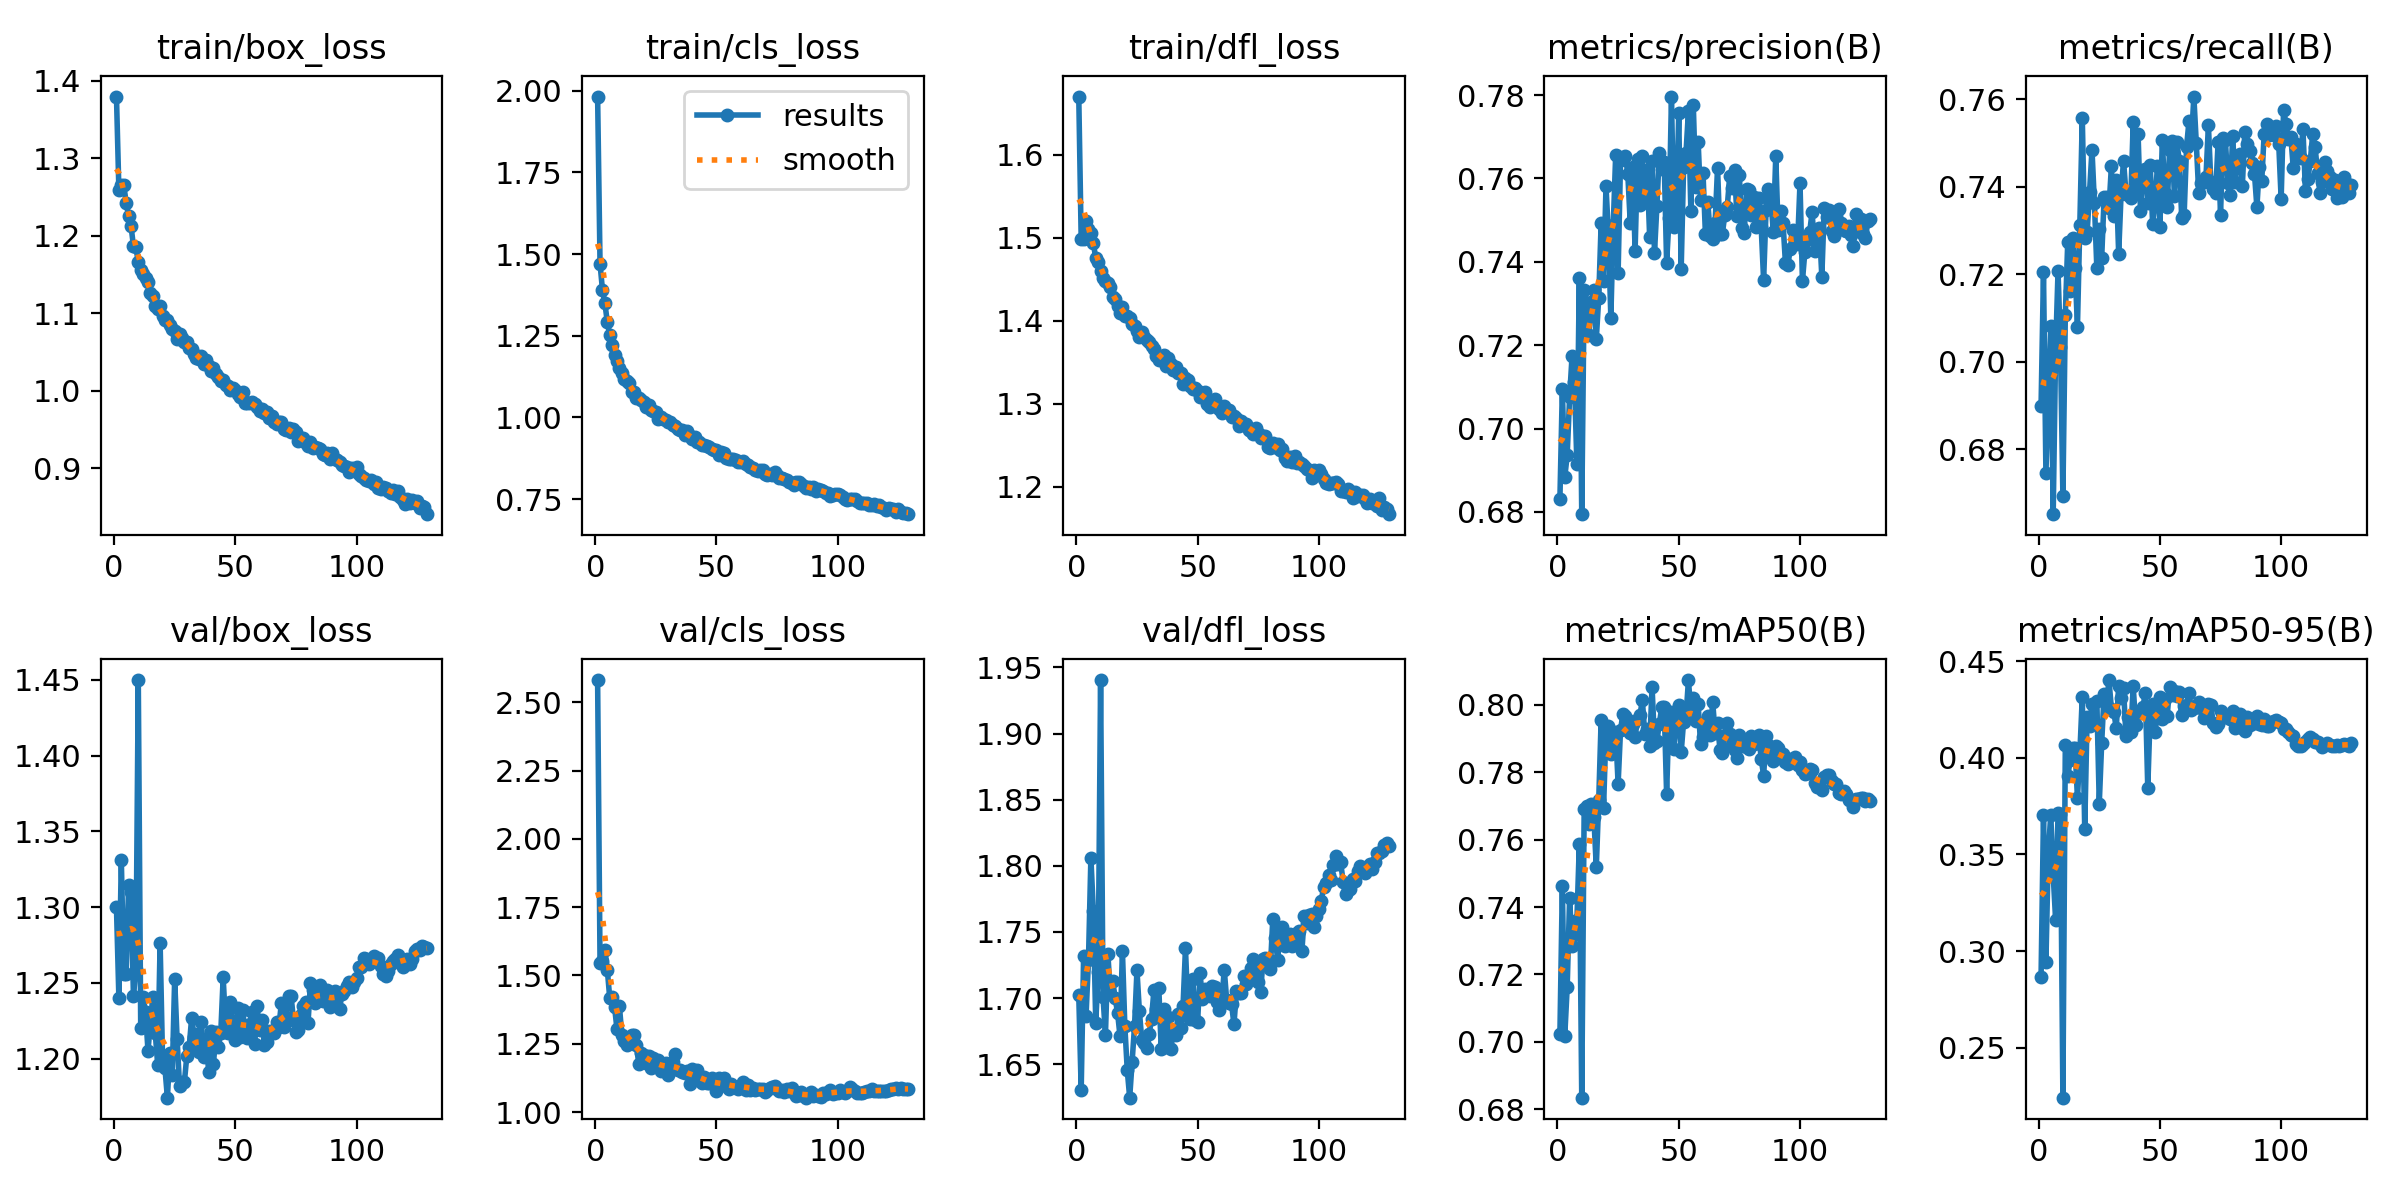

Source data for this figure (header and first rows):
epoch, time, train/box_loss, train/cls_loss, train/dfl_loss, metrics/precision(B), metrics/recall(B), metrics/mAP50(B), metrics/mAP50-95(B), val/box_loss, val/cls_loss, val/dfl_loss, lr/pg0, lr/pg1, lr/pg2, lr/pg3, lr/pg4, lr/pg5, lr/pg6, lr/pg7
1, 53.16, 1.38, 1.982, 1.67, 0.6832, 0.6898, 0.7024, 0.2868, 1.3, 2.581, 1.702, 0.009972, 0.003324, 0.009972, 0.003324, 0.009972, 0.003324, 0.009972, 0.003324
2, 98.11, 1.259, 1.47, 1.498, 0.7094, 0.7206, 0.7464, 0.3704, 1.24, 1.544, 1.63, 0.01987, 0.006625, 0.01987, 0.006625, 0.01987, 0.006625, 0.01987, 0.006625
3, 141, 1.265, 1.39, 1.498, 0.6883, 0.6746, 0.7017, 0.2944, 1.331, 1.554, 1.732, 0.02968, 0.009892, 0.02968, 0.009892, 0.02968, 0.009892, 0.02968, 0.009892
4, 184.3, 1.266, 1.349, 1.52, 0.6936, 0.6911, 0.7162, 0.3512, 1.256, 1.592, 1.687, 0.02955, 0.009851, 0.02955, 0.009851, 0.02955, 0.009851, 0.02955, 0.009851
5, 226.4, 1.243, 1.292, 1.51, 0.7075, 0.7082, 0.7427, 0.3705, 1.256, 1.521, 1.729, 0.02941, 0.009802, 0.02941, 0.009802, 0.02941, 0.009802, 0.02941, 0.009802
6, 270, 1.225, 1.251, 1.505, 0.7173, 0.6652, 0.7283, 0.3394, 1.314, 1.417, 1.806, 0.02926, 0.009753, 0.02926, 0.009753, 0.02926, 0.009753, 0.02926, 0.009753
7, 312.3, 1.213, 1.221, 1.494, 0.7112, 0.7027, 0.7317, 0.3161, 1.31, 1.422, 1.766, 0.02911, 0.009703, 0.02911, 0.009703, 0.02911, 0.009703, 0.02911, 0.009703
8, 356.2, 1.187, 1.192, 1.475, 0.6915, 0.7208, 0.7361, 0.3715, 1.241, 1.383, 1.681, 0.02896, 0.009654, 0.02896, 0.009654, 0.02896, 0.009654, 0.02896, 0.009654
9, 398.9, 1.185, 1.173, 1.47, 0.7361, 0.7033, 0.7585, 0.3707, 1.259, 1.303, 1.72, 0.02881, 0.009604, 0.02881, 0.009604, 0.02881, 0.009604, 0.02881, 0.009604
10, 442, 1.166, 1.153, 1.46, 0.6795, 0.6694, 0.6835, 0.2242, 1.45, 1.387, 1.94, 0.02866, 0.009555, 0.02866, 0.009555, 0.02866, 0.009555, 0.02866, 0.009555
11, 484.6, 1.156, 1.136, 1.451, 0.7332, 0.7106, 0.7689, 0.4064, 1.221, 1.281, 1.701, 0.02851, 0.009505, 0.02851, 0.009505, 0.02851, 0.009505, 0.02851, 0.009505
12, 526.9, 1.15, 1.117, 1.448, 0.7301, 0.7274, 0.7699, 0.3904, 1.241, 1.262, 1.672, 0.02837, 0.009456, 0.02837, 0.009456, 0.02837, 0.009456, 0.02837, 0.009456
13, 570.3, 1.145, 1.112, 1.446, 0.7225, 0.7161, 0.7646, 0.3986, 1.231, 1.246, 1.734, 0.02822, 0.009406, 0.02822, 0.009406, 0.02822, 0.009406, 0.02822, 0.009406
14, 612.5, 1.141, 1.107, 1.441, 0.7303, 0.7282, 0.7706, 0.4051, 1.205, 1.258, 1.703, 0.02807, 0.009357, 0.02807, 0.009357, 0.02807, 0.009357, 0.02807, 0.009357
15, 656.1, 1.126, 1.078, 1.429, 0.7332, 0.7215, 0.7666, 0.4052, 1.224, 1.283, 1.713, 0.02792, 0.009307, 0.02792, 0.009307, 0.02792, 0.009307, 0.02792, 0.009307
16, 698.5, 1.122, 1.077, 1.426, 0.7215, 0.7079, 0.7517, 0.3792, 1.241, 1.282, 1.7, 0.02777, 0.009258, 0.02777, 0.009258, 0.02777, 0.009258, 0.02777, 0.009258
17, 742.3, 1.11, 1.059, 1.418, 0.7313, 0.7314, 0.7716, 0.4027, 1.217, 1.245, 1.689, 0.02762, 0.009208, 0.02762, 0.009208, 0.02762, 0.009208, 0.02762, 0.009208
18, 785.1, 1.105, 1.06, 1.41, 0.7492, 0.7557, 0.7955, 0.4315, 1.196, 1.176, 1.671, 0.02748, 0.009158, 0.02748, 0.009158, 0.02748, 0.009158, 0.02748, 0.009158
19, 828.2, 1.109, 1.053, 1.416, 0.7355, 0.7282, 0.7693, 0.3634, 1.276, 1.217, 1.736, 0.02733, 0.009109, 0.02733, 0.009109, 0.02733, 0.009109, 0.02733, 0.009109
20, 871.1, 1.096, 1.046, 1.406, 0.7581, 0.7296, 0.7925, 0.4211, 1.2, 1.208, 1.679, 0.02718, 0.009059, 0.02718, 0.009059, 0.02718, 0.009059, 0.02718, 0.009059
21, 913.8, 1.091, 1.033, 1.406, 0.7467, 0.7388, 0.7935, 0.4163, 1.194, 1.179, 1.645, 0.02703, 0.00901, 0.02703, 0.00901, 0.02703, 0.00901, 0.02703, 0.00901
22, 956.9, 1.091, 1.04, 1.403, 0.7266, 0.7485, 0.7855, 0.4276, 1.174, 1.204, 1.625, 0.02688, 0.00896, 0.02688, 0.00896, 0.02688, 0.00896, 0.02688, 0.00896
23, 998.6, 1.084, 1.023, 1.396, 0.7489, 0.7363, 0.7866, 0.4178, 1.204, 1.163, 1.652, 0.02673, 0.008911, 0.02673, 0.008911, 0.02673, 0.008911, 0.02673, 0.008911
24, 1042, 1.08, 1.018, 1.394, 0.7657, 0.7214, 0.7918, 0.4292, 1.189, 1.198, 1.679, 0.02658, 0.008861, 0.02658, 0.008861, 0.02658, 0.008861, 0.02658, 0.008861
25, 1083, 1.077, 1.017, 1.388, 0.7374, 0.7304, 0.7765, 0.3762, 1.253, 1.185, 1.721, 0.02644, 0.008812, 0.02644, 0.008812, 0.02644, 0.008812, 0.02644, 0.008812
26, 1126, 1.066, 0.9969, 1.38, 0.7644, 0.7238, 0.7926, 0.4078, 1.213, 1.189, 1.69, 0.02629, 0.008762, 0.02629, 0.008762, 0.02629, 0.008762, 0.02629, 0.008762
27, 1168, 1.073, 1.003, 1.386, 0.7646, 0.7376, 0.7973, 0.4331, 1.182, 1.149, 1.668, 0.02614, 0.008713, 0.02614, 0.008713, 0.02614, 0.008713, 0.02614, 0.008713
28, 1211, 1.068, 0.9965, 1.381, 0.7655, 0.7377, 0.7967, 0.427, 1.185, 1.159, 1.666, 0.02599, 0.008663, 0.02599, 0.008663, 0.02599, 0.008663, 0.02599, 0.008663
29, 1253, 1.063, 0.9909, 1.377, 0.761, 0.7351, 0.7955, 0.4402, 1.184, 1.178, 1.662, 0.02584, 0.008614, 0.02584, 0.008614, 0.02584, 0.008614, 0.02584, 0.008614
30, 1295, 1.062, 0.9874, 1.375, 0.7493, 0.7447, 0.7916, 0.4254, 1.202, 1.137, 1.673, 0.02569, 0.008564, 0.02569, 0.008564, 0.02569, 0.008564, 0.02569, 0.008564
31, 1338, 1.055, 0.9855, 1.369, 0.7627, 0.7333, 0.7943, 0.4238, 1.208, 1.166, 1.684, 0.02555, 0.008515, 0.02555, 0.008515, 0.02555, 0.008515, 0.02555, 0.008515
32, 1380, 1.054, 0.9783, 1.366, 0.7427, 0.7415, 0.7905, 0.4152, 1.227, 1.183, 1.706, 0.0254, 0.008466, 0.0254, 0.008466, 0.0254, 0.008466, 0.0254, 0.008466
33, 1424, 1.048, 0.9741, 1.358, 0.7647, 0.7247, 0.7956, 0.4371, 1.215, 1.213, 1.692, 0.02525, 0.008416, 0.02525, 0.008416, 0.02525, 0.008416, 0.02525, 0.008416
34, 1466, 1.042, 0.9657, 1.353, 0.7535, 0.7383, 0.7969, 0.4309, 1.217, 1.154, 1.708, 0.0251, 0.008367, 0.0251, 0.008367, 0.0251, 0.008367, 0.0251, 0.008367
35, 1510, 1.041, 0.9615, 1.355, 0.7653, 0.746, 0.8013, 0.4359, 1.204, 1.153, 1.662, 0.02495, 0.008317, 0.02495, 0.008317, 0.02495, 0.008317, 0.02495, 0.008317
36, 1552, 1.045, 0.9613, 1.359, 0.7549, 0.7386, 0.7912, 0.4113, 1.224, 1.146, 1.692, 0.0248, 0.008268, 0.0248, 0.008268, 0.0248, 0.008268, 0.0248, 0.008268
37, 1595, 1.035, 0.945, 1.346, 0.762, 0.7382, 0.7926, 0.4213, 1.201, 1.142, 1.663, 0.02465, 0.008218, 0.02465, 0.008218, 0.02465, 0.008218, 0.02465, 0.008218
38, 1638, 1.039, 0.9575, 1.355, 0.746, 0.7373, 0.7877, 0.4135, 1.213, 1.15, 1.685, 0.02451, 0.008169, 0.02451, 0.008169, 0.02451, 0.008169, 0.02451, 0.008169
39, 1680, 1.032, 0.9421, 1.348, 0.7643, 0.7547, 0.8054, 0.4369, 1.192, 1.102, 1.662, 0.02436, 0.008119, 0.02436, 0.008119, 0.02436, 0.008119, 0.02436, 0.008119
40, 1724, 1.026, 0.9331, 1.34, 0.7422, 0.7395, 0.7886, 0.4169, 1.218, 1.157, 1.674, 0.02421, 0.00807, 0.02421, 0.00807, 0.02421, 0.00807, 0.02421, 0.00807
41, 1767, 1.03, 0.9401, 1.344, 0.7535, 0.7521, 0.7894, 0.4235, 1.196, 1.135, 1.672, 0.02406, 0.00802, 0.02406, 0.00802, 0.02406, 0.00802, 0.02406, 0.00802
42, 1811, 1.022, 0.9241, 1.337, 0.7662, 0.7344, 0.7942, 0.423, 1.218, 1.152, 1.688, 0.02391, 0.007971, 0.02391, 0.007971, 0.02391, 0.007971, 0.02391, 0.007971
43, 1856, 1.018, 0.9241, 1.337, 0.7623, 0.7437, 0.7993, 0.4262, 1.208, 1.122, 1.677, 0.02376, 0.007921, 0.02376, 0.007921, 0.02376, 0.007921, 0.02376, 0.007921
44, 1900, 1.012, 0.9165, 1.324, 0.7641, 0.7441, 0.7992, 0.4336, 1.217, 1.108, 1.694, 0.02361, 0.007872, 0.02361, 0.007872, 0.02361, 0.007872, 0.02361, 0.007872
45, 1944, 1.014, 0.9169, 1.331, 0.7397, 0.7363, 0.7735, 0.3842, 1.254, 1.127, 1.738, 0.02347, 0.007822, 0.02347, 0.007822, 0.02347, 0.007822, 0.02347, 0.007822
46, 1988, 1.008, 0.9118, 1.329, 0.7504, 0.7449, 0.7973, 0.423, 1.222, 1.105, 1.691, 0.02332, 0.007772, 0.02332, 0.007772, 0.02332, 0.007772, 0.02332, 0.007772
47, 2031, 1.006, 0.9091, 1.322, 0.7796, 0.7315, 0.7978, 0.4279, 1.217, 1.107, 1.684, 0.02317, 0.007723, 0.02317, 0.007723, 0.02317, 0.007723, 0.02317, 0.007723
48, 2075, 1.001, 0.9045, 1.317, 0.7483, 0.7368, 0.7868, 0.4131, 1.237, 1.125, 1.714, 0.02302, 0.007673, 0.02302, 0.007673, 0.02302, 0.007673, 0.02302, 0.007673
49, 2120, 1.004, 0.9012, 1.319, 0.752, 0.7446, 0.7949, 0.4234, 1.22, 1.104, 1.683, 0.02287, 0.007624, 0.02287, 0.007624, 0.02287, 0.007624, 0.02287, 0.007624
50, 2164, 1.001, 0.8995, 1.315, 0.7756, 0.7307, 0.7999, 0.4316, 1.212, 1.077, 1.682, 0.02272, 0.007574, 0.02272, 0.007574, 0.02272, 0.007574, 0.02272, 0.007574
51, 2209, 0.9957, 0.8865, 1.308, 0.7382, 0.7507, 0.7858, 0.4202, 1.234, 1.124, 1.719, 0.02258, 0.007525, 0.02258, 0.007525, 0.02258, 0.007525, 0.02258, 0.007525
52, 2253, 0.9915, 0.8931, 1.309, 0.7626, 0.7385, 0.795, 0.4302, 1.214, 1.108, 1.7, 0.02243, 0.007476, 0.02243, 0.007476, 0.02243, 0.007476, 0.02243, 0.007476
53, 2297, 0.9985, 0.8907, 1.315, 0.7662, 0.7353, 0.7966, 0.4216, 1.232, 1.124, 1.707, 0.02228, 0.007426, 0.02228, 0.007426, 0.02228, 0.007426, 0.02228, 0.007426
54, 2341, 0.984, 0.8753, 1.3, 0.7762, 0.7485, 0.8073, 0.4363, 1.219, 1.094, 1.706, 0.02213, 0.007377, 0.02213, 0.007377, 0.02213, 0.007377, 0.02213, 0.007377
55, 2386, 0.9845, 0.8737, 1.296, 0.7521, 0.7506, 0.7976, 0.4323, 1.214, 1.085, 1.702, 0.02198, 0.007327, 0.02198, 0.007327, 0.02198, 0.007327, 0.02198, 0.007327
56, 2429, 0.9848, 0.8729, 1.301, 0.7777, 0.7379, 0.8019, 0.4344, 1.223, 1.101, 1.709, 0.02183, 0.007278, 0.02183, 0.007278, 0.02183, 0.007278, 0.02183, 0.007278
57, 2474, 0.9855, 0.8738, 1.305, 0.7579, 0.7502, 0.7951, 0.4317, 1.231, 1.093, 1.708, 0.02168, 0.007228, 0.02168, 0.007228, 0.02168, 0.007228, 0.02168, 0.007228
58, 2518, 0.9831, 0.8715, 1.298, 0.7688, 0.746, 0.8001, 0.4341, 1.21, 1.091, 1.697, 0.02154, 0.007178, 0.02154, 0.007178, 0.02154, 0.007178, 0.02154, 0.007178
59, 2560, 0.9785, 0.8644, 1.294, 0.7549, 0.7329, 0.7882, 0.4219, 1.235, 1.086, 1.691, 0.02139, 0.007129, 0.02139, 0.007129, 0.02139, 0.007129, 0.02139, 0.007129
60, 2604, 0.9741, 0.8638, 1.289, 0.7614, 0.7336, 0.7904, 0.4266, 1.219, 1.097, 1.699, 0.02124, 0.007079, 0.02124, 0.007079, 0.02124, 0.007079, 0.02124, 0.007079
... 69 more rows
